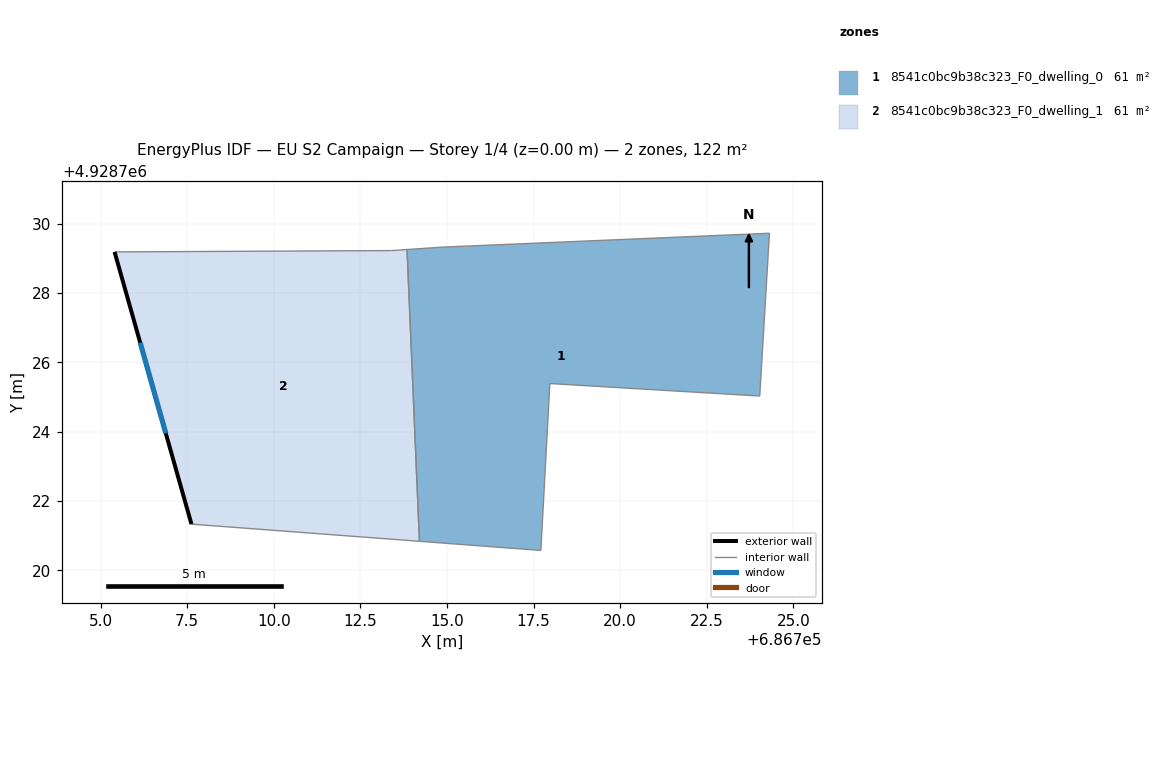
=== STOREY PLAN SPEC (per zone: floor XY polygon, exterior-wall plan segments, windows/doors) ===
zone 1: 8541c0bc9b38c323_F0_dwelling_0  (60.8 m²)
  floor: (686724.03, 4928725.03) (686724.31, 4928729.73) (686714.87, 4928729.33) (686713.85, 4928729.26) (686714.20, 4928720.84) (686717.71, 4928720.57) (686717.97, 4928725.39)
  interior walls: 7
zone 2: 8541c0bc9b38c323_F0_dwelling_1  (60.8 m²)
  floor: (686714.20, 4928720.84) (686713.85, 4928729.26) (686713.40, 4928729.23) (686705.40, 4928729.19) (686707.62, 4928721.33)
  exterior wall: (686707.62, 4928721.33) – (686705.40, 4928729.19)  [8.2 m]
    window: (686706.88, 4928723.95) – (686706.14, 4928726.57)  [2.7 m²]
  interior walls: 4

=== DERIVED (storey summary) ===
Building: EU S2 Campaign
Storey: 1 of 4  (floor level z = 0.00 m)
Storey gross floor area: 121.6 m²
Zones on this storey: 2
  - 8541c0bc9b38c323_F0_dwelling_0: floor 60.8 m²
  - 8541c0bc9b38c323_F0_dwelling_1: floor 60.8 m²; exterior wall 8.2 m (24.5 m²); 1 window(s) 2.7 m²; WWR 11.1%
Zone adjacency (shared interzone walls):
  - 8541c0bc9b38c323_F0_dwelling_0 ↔ 8541c0bc9b38c323_F0_dwelling_1